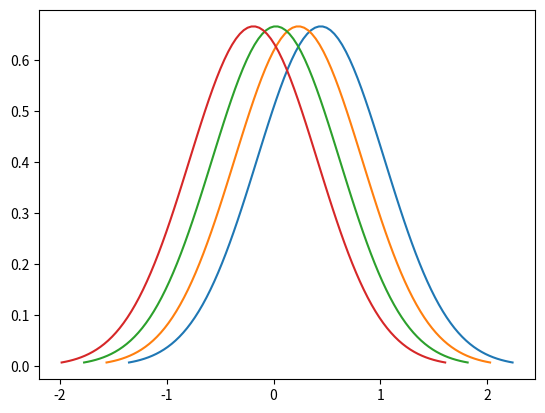

Here is the Python script that generated this plot:
import numpy as np
import matplotlib.pyplot as plt
import matplotlib.mlab as mlab
import scipy.stats
import math
# Number of training samples
N = 5
# Generate equispaced floats in the interval [0, 2p]
x = np.linspace(0, 2*np.pi, N)
# Generate noise
mean = 0
std = 0.05
# Generate some numbers from the sine function
y = np.sin(x)
# Add noise
y += np.random.normal(mean, std, N)

#Finding x
x1 = np.array(x).reshape(N,1)
x_new=np.array(np.insert(x1, 0,1,axis=1))

#Finding weight vector
a=np.matmul(np.transpose(x_new), x_new)
b=np.matmul(np.linalg.inv(a),np.transpose(x_new)) 
w=np.matmul(b,y)
print(w)

#For finding mean and variance
mean=[0]*N
s=0
for i in range(0,N):
    for j in range(0,len(w)):
        mean[i]= mean[i] + (x_new[i,j]*w[j])
    s = s+np.power((y[i]-mean[i]),2)
y_std = math.sqrt(s/N)

for i in range(0,N-1):
    mu = mean[i]
    sigma = y_std
    Dis = np.linspace(mu - 3 * sigma, mu + 3 * sigma, 100)
    plt.plot(Dis, scipy.stats.norm.pdf(Dis, mu, sigma))
plt.show()
